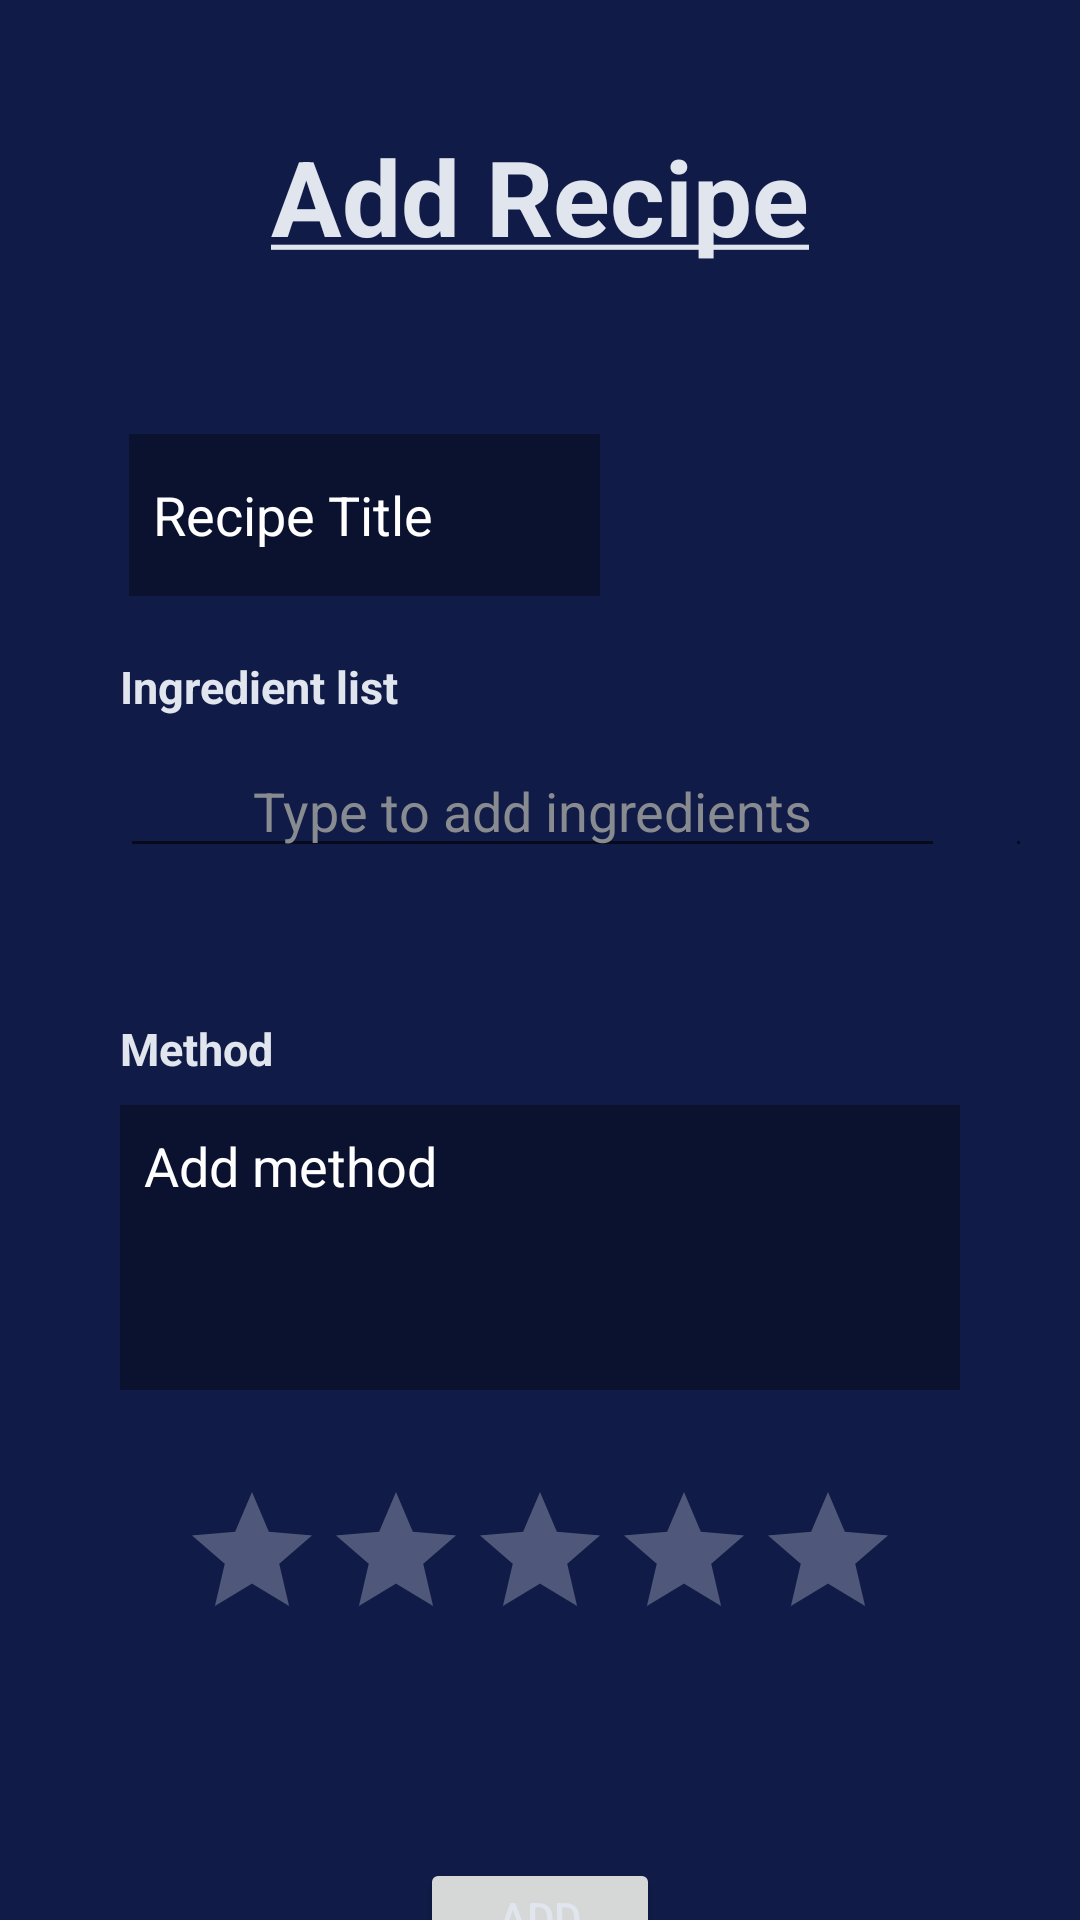

Write the Android layout XML for this screen, with the resource values it uses.
<!-- AndroidManifest.xml: application theme Theme.CocktailBuilder -->
<!-- res/layout/fragment_add_recipe.xml -->
<?xml version="1.0" encoding="utf-8"?>

<androidx.core.widget.NestedScrollView
    xmlns:android="http://schemas.android.com/apk/res/android"
    xmlns:tools="http://schemas.android.com/tools"
    android:layout_width="match_parent"
    android:layout_height="match_parent"
    android:background="@color/navy">

<RelativeLayout
    android:layout_width="match_parent"
    android:layout_height="wrap_content"
    android:background="@color/navy"
    tools:context=".MainActivity"
    android:id="@+id/fragment_add_recipe"
    android:padding="20dp">

    <TextView
        android:layout_width="wrap_content"
        android:layout_height="wrap_content"
        android:layout_alignParentStart="true"
        android:layout_alignParentLeft="true"
        android:layout_alignParentTop="true"
        android:layout_alignParentEnd="true"
        android:layout_alignParentRight="true"
        android:layout_marginStart="68dp"
        android:layout_marginLeft="68dp"
        android:layout_marginTop="22dp"
        android:layout_marginEnd="68dp"
        android:layout_marginRight="68dp"
        android:gravity="center"
        android:text="@string/add_recipe_title"
        android:textSize="35sp"
        android:textColor= "@color/white_blue"
        android:id="@+id/add_recipe_fragment_title"/>

    <EditText
        android:id="@+id/add_recipe_title"
        android:layout_width="wrap_content"
        android:layout_height="54dp"
        android:layout_below="@+id/add_recipe_fragment_title"
        android:layout_alignParentStart="true"
        android:layout_alignParentLeft="true"
        android:layout_alignParentEnd="true"
        android:layout_alignParentRight="true"
        android:layout_marginStart="23dp"
        android:layout_marginLeft="23dp"
        android:layout_marginTop="56dp"
        android:layout_marginEnd="140dp"
        android:layout_marginRight="140dp"
        android:hint="@string/recipe_title_hint"
        android:inputType="text"
        android:padding="8dp"
        android:textColor="@color/white_blue"
        android:textColorHint="@color/white"
        android:clickable="true"
        android:focusable="true"
        android:maxLines="1"
        android:background="@color/navy_dark"/>

    <LinearLayout
        android:layout_width="500dp"
        android:layout_height="wrap_content"
        android:layout_below="@+id/add_recipe_title"
        android:layout_alignParentStart="true"
        android:layout_alignParentLeft="true"
        android:layout_alignParentEnd="true"
        android:layout_alignParentRight="true"
        android:id="@+id/ingredients_layout"
        android:orientation="vertical"
        android:layout_marginTop="20dp"
        android:layout_marginBottom="20dp">

        <TextView
            android:layout_width="match_parent"
            android:layout_height="wrap_content"
            android:layout_marginStart="20dp"
            android:layout_marginLeft="20dp"
            android:text="@string/ingredients"
            android:textSize="15sp"
            android:textColor="@color/white_blue"/>
        <LinearLayout
            android:layout_width="match_parent"
            android:layout_height="wrap_content"
            android:orientation="horizontal"
            android:layout_marginTop="10dp"
            android:layout_marginBottom="10dp">

            <androidx.appcompat.widget.AppCompatAutoCompleteTextView
                android:layout_width="275dp"
                android:layout_height="match_parent"
                android:textColor="@color/white_blue"
                android:textColorHint="@color/grey"
                android:hint="@string/add_ingredient_hint"
                android:layout_marginStart="20dp"
                android:layout_marginEnd="20dp"
                android:id="@+id/autocomplete"
                android:gravity="center"
                android:textColorHighlight="@color/white_blue"
                android:clickable="true"
                android:focusable="true"
                android:completionThreshold="1"/>

            <EditText
                android:id="@+id/add_quantity"
                android:layout_width="40dp"
                android:layout_height="wrap_content"
                android:layout_gravity="center_horizontal"
                android:clickable="true"
                android:focusable="true"
                android:gravity="center"
                android:hint="@string/quantity_hint"
                android:inputType="numberDecimal"
                android:padding="8dp"
                android:textColor="@color/white_blue"
                android:textColorHint="@color/white" />

        </LinearLayout>

        <LinearLayout
            android:layout_width="wrap_content"
            android:layout_height="wrap_content"
            android:id="@+id/additional_ingredient_button_placeholder"
            android:orientation="vertical"
            android:gravity="center"
            android:layout_gravity="center"/>


        <LinearLayout
            android:layout_width="match_parent"
            android:layout_height="match_parent"
            android:orientation="vertical"
            android:layout_marginTop="10dp"
            android:layout_marginBottom="10dp"
            android:id="@+id/ingredients_list">
        </LinearLayout>


    </LinearLayout>

    <TextView
        android:layout_width="match_parent"
        android:layout_height="wrap_content"
        android:layout_marginStart="20dp"
        android:layout_marginLeft="20dp"
        android:text="@string/method"
        android:textSize="15sp"
        android:textColor="@color/white_blue"
        android:layout_below="@+id/ingredients_layout" />

    <EditText
        android:id="@+id/add_method"
        android:layout_width="wrap_content"
        android:layout_height="95dp"
        android:layout_below="@+id/ingredients_layout"
        android:layout_alignParentStart="true"
        android:layout_alignParentLeft="true"
        android:layout_alignParentEnd="true"
        android:layout_alignParentRight="true"
        android:layout_marginStart="20dp"
        android:layout_marginLeft="20dp"
        android:layout_marginTop="29dp"
        android:layout_marginEnd="20dp"
        android:layout_marginRight="20dp"
        android:background="#0B1230"
        android:hint="@string/method_hint"
        android:padding="8dp"
        android:textColor="@color/white_blue"
        android:textColorHint="@color/white"
        android:gravity="start"
        android:clickable="true"
        android:focusable="true"/>

    <RatingBar
        android:id="@+id/add_recipe_ratingbar"
        android:layout_width="wrap_content"
        android:layout_height="wrap_content"
        android:layout_below="@+id/add_method"
        android:layout_centerHorizontal="true"
        android:layout_marginTop="30dp"
        android:foregroundGravity="center_horizontal"
        android:numStars="5"
        android:stepSize="0.5"
        android:theme="@style/RatingBar" />

    <Button
        android:id="@+id/add_recipe_fragment_button"
        android:layout_width="wrap_content"
        android:layout_height="wrap_content"
        android:layout_below="@+id/add_recipe_ratingbar"
        android:layout_alignParentStart="true"
        android:layout_alignParentLeft="true"
        android:layout_alignParentEnd="true"
        android:layout_alignParentRight="true"
        android:layout_alignParentBottom="true"
        android:layout_marginStart="120dp"
        android:layout_marginLeft="120dp"
        android:layout_marginTop="44dp"
        android:layout_marginEnd="120dp"
        android:layout_marginRight="120dp"
        android:layout_marginBottom="25dp"
        android:text="@string/add_recipe_button"
        android:textColor="@color/white_blue" />


</RelativeLayout>
</androidx.core.widget.NestedScrollView>
<!-- resources referenced by this layout -->
<resources>
  <color name="grey">#888B8F</color>
  <color name="navy">#101b47</color>
  <color name="navy_dark">#0B1230</color>
  <color name="white">#FFFFFFFF</color>
  <color name="white_blue">#e0e5ee</color>
  <string name="add_ingredient_hint">Type to add ingredients</string>
  <string name="add_recipe_button">Add Recipe</string>
  <string name="add_recipe_title"><b><u>Add Recipe</u></b></string>
  <string name="ingredients"><b>Ingredient list</b></string>
  <string name="method"><b>Method</b></string>
  <string name="method_hint">Add method</string>
  <string name="quantity_hint">0</string>
  <string name="recipe_title_hint">Recipe Title</string>
  <style name="RatingBar" parent="Theme.AppCompat">
          <item name="colorControlNormal">@color/white_blue</item>
          <item name="colorControlActivated">@color/star_yellow</item>
      </style>
  <style name="Theme.CocktailBuilder" parent="Theme.AppCompat.Light.DarkActionBar">
          
          <item name="colorPrimary">@color/purple</item>
          <item name="colorPrimaryDark">@color/item_main</item>
          <item name="colorAccent">@color/white_blue</item>
          
          <item name="android:textColor">@color/white_blue</item>
      </style>
  <color name="star_yellow">#FFB700</color>
  <color name="purple">#613B98</color>
  <color name="item_main">#030527</color>
</resources>
